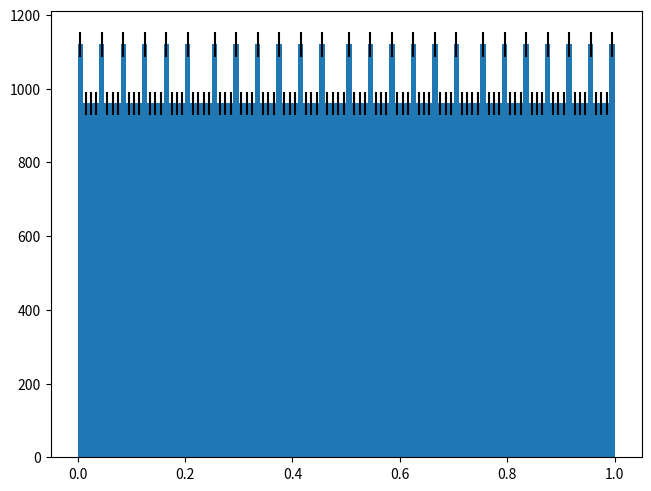

Python code for this plot:
import numpy as np
import matplotlib.pyplot as plt

# Das ist die Aufgabe 5 aus Sheet03


class LCG:
    """A linear congruential generator"""

    def __init__(self, seed=0, a=1664525, c=1013904223, m=2**32):
        """store seed and LCG properties"""
        self.a = a
        self.c = c
        self.m = m
        # Value from previous iteration
        self.state = seed

    def advance(self):
        """
        advance the state of this random generator by one step
        Blatt 3, Aufgabe 1
        """
        a = self.a
        c = self.c
        m = self.m
        x = self.state
        y = (a * x + c) % m
        self.state = y
        # Fügen Sie hier Ihren Code ein, um den LCG korrekt zu implementieren

    def random_raw(self, size=None):
        """
        Draw raw LCG random numbers, meaning no transformation is happening
        """
        # if size is not given, just return a single number
        if size is None:
            self.advance()
            return self.state

        numbers = np.empty(size, dtype="uint64")
        # get a 1d-reference to the nd-array so we can fill it in
        # simple loop
        flat = numbers.flat

        for i in range(numbers.size):
            self.advance()
            flat[i] = self.state

        return numbers

    def uniform(self, low=0, high=1, size=None):
        """
        Draw uniforn random numbers by converting them from the raw numbers"""
        raw = self.random_raw(size=size)

        # Fügen Sie hier ihren Code ein, um die rohen Zufallszahlen
        # zu kontinuierlich gleichverteilten Zufallszahlen zwischen
        # low und high zu transformation
        # [redacted]
        # hiermit gilt:
        a = raw
        m = max(a)
        b = min(a)
        raw = a * (high - low) / (m - b)
        result = raw
        return result


a = [1, 7]
for i in range(0, len(a)):
    Test = LCG(0, a=a[i], c=3, m=1024)
    seed = Test.state
    Test.advance()
    c = 0
    while seed != Test.state:
        Test.advance()
        c += 1
    print(f"Die Periodenlänge für {a[i]} beträgt {c}")

# Hier für Teilaufgabe d)
Testd = LCG(0, a=1601, c=3456, m=10000)
c = Testd.uniform(0, 1, 100000)
print(c.dtype)
fig, ax = plt.subplots(constrained_layout=True)
# limit = [0, 1]
bins = 100
hist_options = dict(
    bins=bins,
    # range=limit,
    histtype="step",
)
# plt.hist(c, label="Uniform-Distribution", **hist_options)
# plt.show()
# Oder
y, binEdges = np.histogram(c, bins=bins)
bin_centers = 0.5 * (binEdges[:-1] + binEdges[1:])
yerr = np.sqrt(y)
width = np.diff(binEdges)
ax.bar(bin_centers, y, width=width, yerr=yerr)
plt.show()
# Hat eine UNabhängigkeit von seed.......
